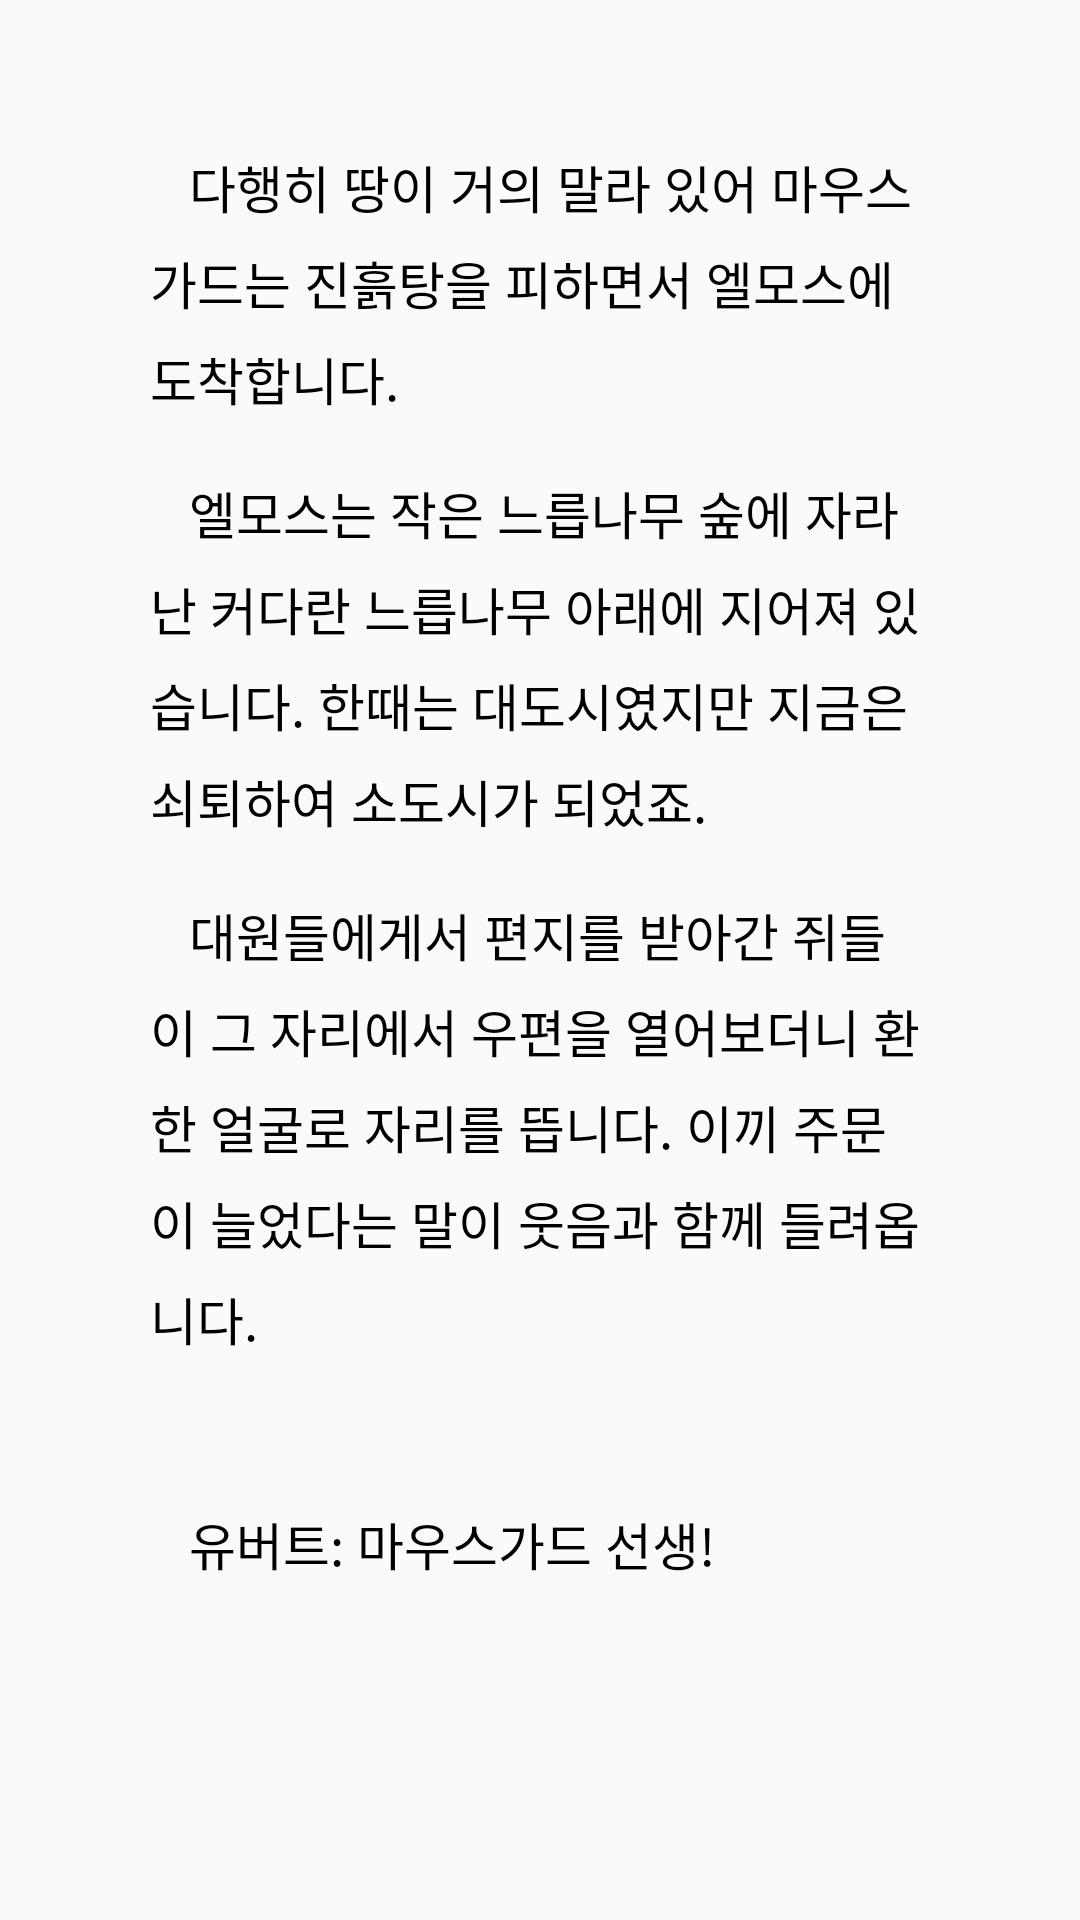

Write the Android layout XML for this screen, with the resource values it uses.
<!-- AndroidManifest.xml: application theme AppTheme -->
<!-- res/layout/second.xml -->
<?xml version="1.0" encoding="utf-8"?>
<android.support.constraint.ConstraintLayout xmlns:android="http://schemas.android.com/apk/res/android"
    xmlns:app="http://schemas.android.com/apk/res-auto"
    xmlns:tools="http://schemas.android.com/tools"
    android:layout_width="match_parent"
    android:layout_height="match_parent">

    <TextView
        android:id="@+id/text1"
        android:layout_width="wrap_content"
        android:layout_height="wrap_content"
        android:layout_marginLeft="50dp"
        android:layout_marginTop="50dp"
        android:layout_marginRight="50dp"
        android:maxLines="30"
        android:text="   다행히 땅이 거의 말라 있어 마우스가드는 진흙탕을 피하면서 엘모스에 도착합니다."
        android:textSize="17sp"
        android:lineSpacingMultiplier="1.3"
        android:textColor="#000000"
        app:layout_constrainedWidth="true"
        app:layout_constraintHorizontal_bias="0.0"
        app:layout_constraintHorizontal_chainStyle="packed"
        app:layout_constraintHorizontal_weight="1"
        app:layout_constraintLeft_toLeftOf="parent"
        app:layout_constraintRight_toRightOf="parent"
        app:layout_constraintTop_toTopOf="parent" />

    <TextView
        android:id="@+id/text2"
        android:layout_width="wrap_content"
        android:layout_height="wrap_content"
        android:layout_marginLeft="50dp"
        android:layout_marginTop="20dp"
        android:layout_marginRight="50dp"
        android:maxLines="30"
        android:text="   엘모스는 작은 느릅나무 숲에 자라난 커다란 느릅나무 아래에 지어져 있습니다. 한때는 대도시였지만 지금은 쇠퇴하여 소도시가 되었죠."
        android:textSize="17sp"
        android:lineSpacingMultiplier="1.3"
        android:textColor="#000000"
        app:layout_constrainedWidth="true"
        app:layout_constraintHorizontal_bias="0.0"
        app:layout_constraintHorizontal_chainStyle="packed"
        app:layout_constraintHorizontal_weight="1"
        app:layout_constraintLeft_toLeftOf="parent"
        app:layout_constraintRight_toRightOf="parent"
        app:layout_constraintTop_toBottomOf="@+id/text1" />

    <TextView
    android:id="@+id/text3"
    android:layout_width="wrap_content"
    android:layout_height="wrap_content"
    android:layout_marginLeft="50dp"
    android:layout_marginTop="20dp"
    android:layout_marginRight="50dp"
    android:maxLines="30"
    android:text="   대원들에게서 편지를 받아간 쥐들이 그 자리에서 우편을 열어보더니 환한 얼굴로 자리를 뜹니다. 이끼 주문이 늘었다는 말이 웃음과 함께 들려옵니다."
    android:textSize="17sp"
    android:lineSpacingMultiplier="1.3"
    android:textColor="#000000"
    app:layout_constrainedWidth="true"
    app:layout_constraintHorizontal_bias="0.0"
    app:layout_constraintHorizontal_chainStyle="packed"
    app:layout_constraintHorizontal_weight="1"
    app:layout_constraintLeft_toLeftOf="parent"
    app:layout_constraintRight_toRightOf="parent"
    app:layout_constraintTop_toBottomOf="@+id/text2" />

    <TextView
        android:id="@+id/text4"
        android:layout_width="wrap_content"
        android:layout_height="wrap_content"
        android:layout_marginLeft="50dp"
        android:layout_marginTop="50dp"
        android:layout_marginRight="50dp"
        android:maxLines="30"
        android:text="   유버트: 마우스가드 선생!"
        android:textSize="17sp"
        android:lineSpacingMultiplier="1.3"
        android:textColor="#000000"
        app:layout_constrainedWidth="true"
        app:layout_constraintHorizontal_bias="0.0"
        app:layout_constraintHorizontal_chainStyle="packed"
        app:layout_constraintHorizontal_weight="1"
        app:layout_constraintLeft_toLeftOf="parent"
        app:layout_constraintRight_toRightOf="parent"
        app:layout_constraintTop_toBottomOf="@+id/text3" />


    <TextView
        android:id="@+id/textButton1"
        android:layout_width="wrap_content"
        android:layout_height="wrap_content"
        android:layout_marginStart="312dp"
        android:layout_marginLeft="312dp"
        android:layout_marginTop="50dp"
        android:layout_marginEnd="62dp"
        android:layout_marginRight="62dp"
        android:layout_marginBottom="150dp"
        android:text="다음"
        android:textColor="#000000"
        android:textSize="20sp"
        app:layout_constraintBottom_toBottomOf="parent"
        app:layout_constraintEnd_toEndOf="parent"
        app:layout_constraintStart_toStartOf="parent"
        app:layout_constraintTop_toBottomOf="@+id/text4" />
</android.support.constraint.ConstraintLayout>
<!-- resources referenced by this layout -->
<resources>
  <style name="AppTheme" parent="Theme.AppCompat.Light.NoActionBar">
          
          <item name="colorPrimary">@color/colorPrimary</item>
          <item name="colorPrimaryDark">@color/colorPrimaryDark</item>
          <item name="colorAccent">@color/colorAccent</item>
      </style>
  <color name="colorPrimary">#008577</color>
  <color name="colorPrimaryDark">#00574B</color>
  <color name="colorAccent">#D81B60</color>
</resources>
